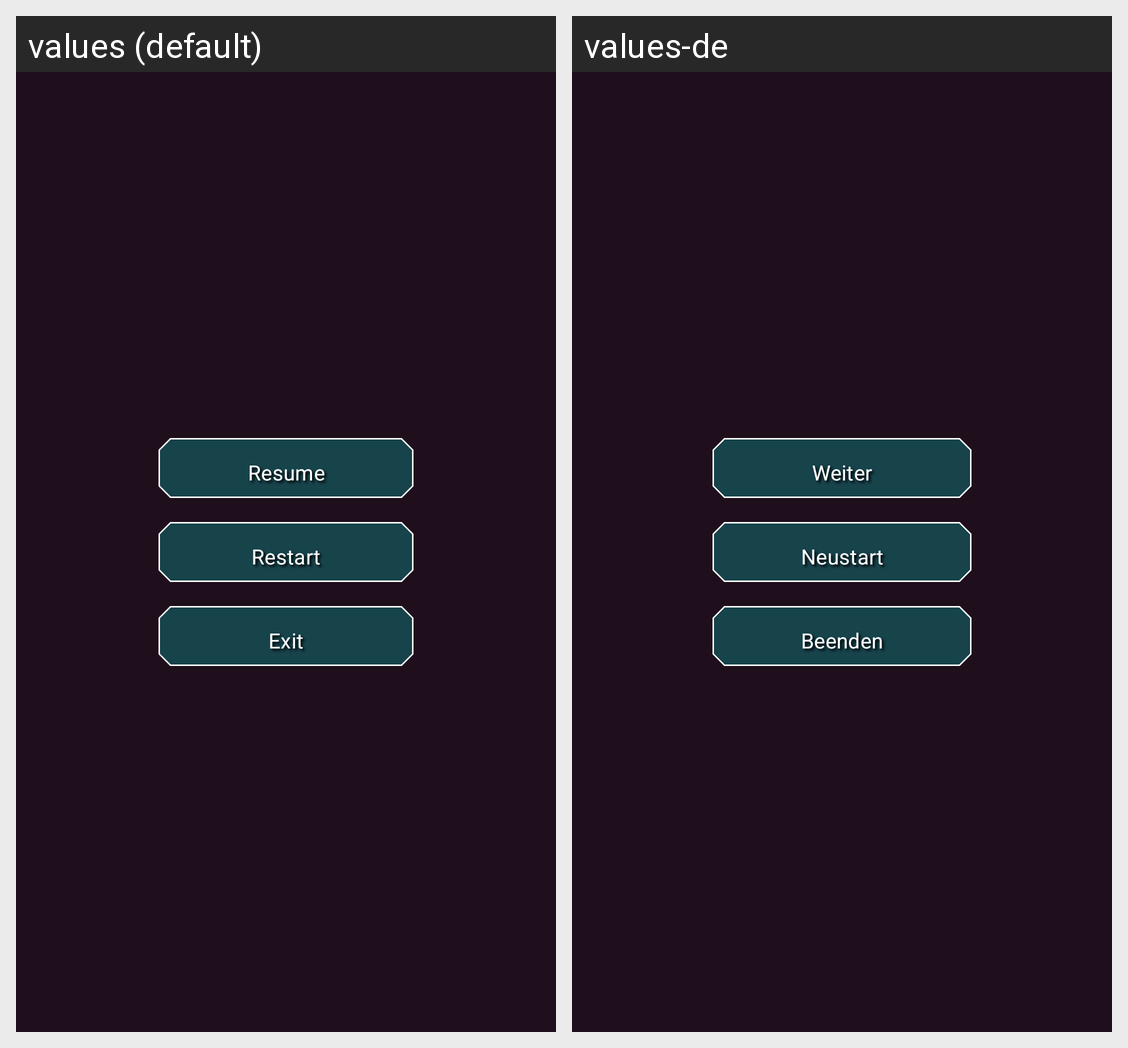

Here is an Android app screen in its default locale and in the app's own translations. Write out the translated-string differences for the strings that appear on this screen.
Android screen res/layout/pause_menu.xml rendered under 2 locales, left to right: values (default), values-de. Device: Nexus 5 (rendered at 1080×1920; each locale shown at half size, 540×960, under a caption strip naming it); theme Theme.StarRun.
Strings drawn on this screen, with the default value and each locale's value (text and hints the layout hard-codes, and strings that could not be matched under every locale, appear in the picture but are not listed):

resume
  values: Resume
  values-de: Weiter

restart
  values: Restart
  values-de: Neustart

exit
  values: Exit
  values-de: Beenden
